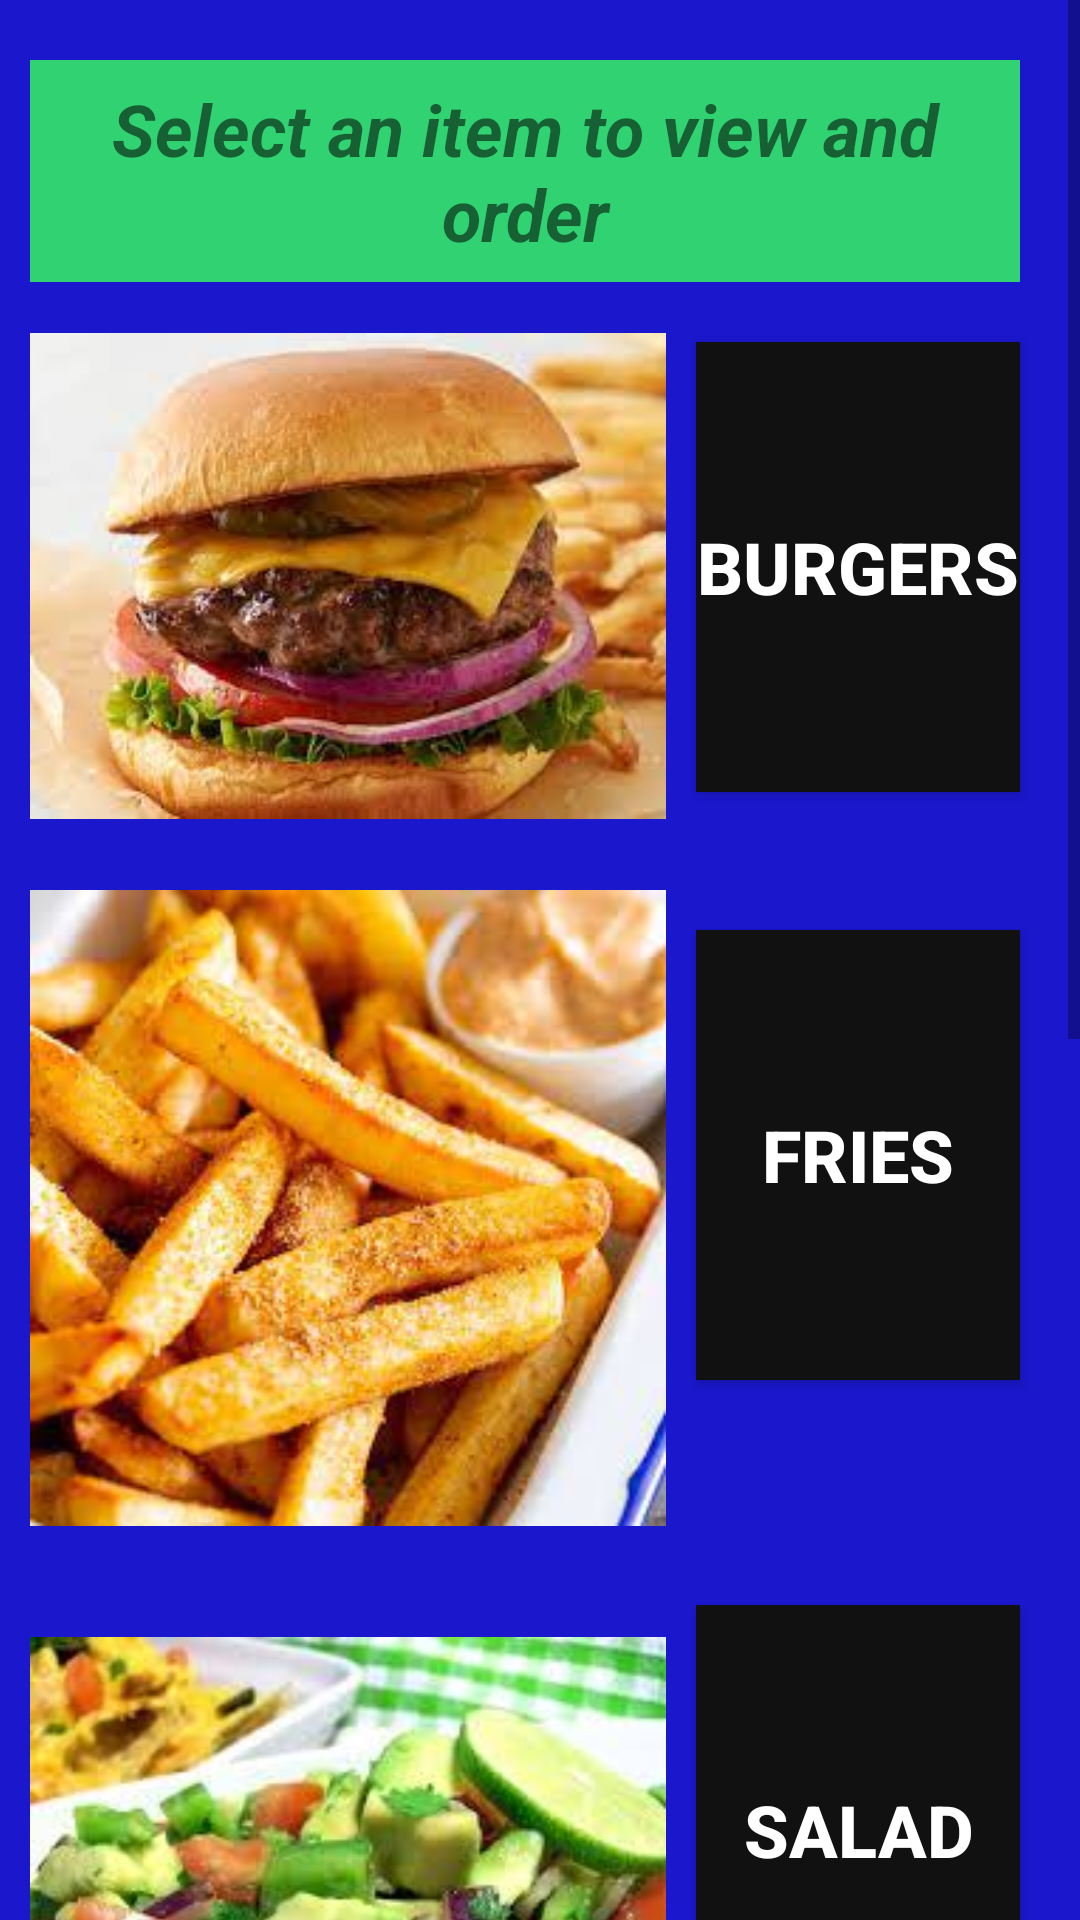

Reconstruct the res/layout file that produces this screen, plus the resources it refers to.
<!-- AndroidManifest.xml: application theme AppTheme -->
<!-- res/layout/activity_main3.xml -->
<?xml version="1.0" encoding="utf-8"?>
<androidx.constraintlayout.widget.ConstraintLayout xmlns:android="http://schemas.android.com/apk/res/android"
    xmlns:app="http://schemas.android.com/apk/res-auto"
    android:layout_width="match_parent"
    android:layout_height="match_parent">


    <ScrollView
        android:layout_width="match_parent"
        android:layout_height="match_parent"
        android:background="#1A17CD"
        android:fillViewport="true"
        app:layout_constraintBottom_toBottomOf="parent"
        app:layout_constraintEnd_toEndOf="parent"
        app:layout_constraintStart_toStartOf="parent"
        app:layout_constraintTop_toTopOf="parent">


        <LinearLayout
            android:layout_width="match_parent"
            android:layout_height="wrap_content"
            android:orientation="vertical">


            <TextView
                android:id="@+id/textView11"
                android:layout_width="match_parent"
                android:layout_height="74dp"
                android:layout_marginLeft="10dp"
                android:layout_marginTop="20dp"
                android:layout_marginRight="20dp"
                android:background="#31D272"
                android:gravity="center"
                android:text="Select an item to view and order"
                android:textSize="24sp"
                android:textStyle="bold|italic"
                app:layout_constraintBottom_toBottomOf="parent"
                app:layout_constraintEnd_toEndOf="parent"
                app:layout_constraintStart_toStartOf="parent"
                app:layout_constraintTop_toTopOf="parent"
                app:layout_constraintVertical_bias="0.038" />

<LinearLayout
    android:layout_width="match_parent"
    android:layout_height="wrap_content"
    android:orientation="horizontal">

            <ImageView
                android:id="@+id/imageView"
                android:layout_width="212dp"
                android:layout_height="wrap_content"
                android:layout_marginLeft="10dp"
                app:layout_constraintBottom_toBottomOf="parent"
                app:layout_constraintEnd_toEndOf="parent"
                app:layout_constraintHorizontal_bias="0.1"
                app:layout_constraintStart_toStartOf="parent"
                app:layout_constraintTop_toBottomOf="@+id/textView11"
                app:layout_constraintVertical_bias="0.076"
                app:srcCompat="@drawable/butter"/>

    <Button
        android:id="@+id/button3"
        android:layout_width="match_parent"
        android:layout_height="150dp"
        android:layout_marginLeft="10dp"
        android:layout_marginTop="20dp"
        android:layout_marginRight="20dp"
        android:background="#111"
        android:gravity="center"
        android:text="Burgers"
        android:textColor="#FFFFFF"
        android:textSize="24sp"
        android:textStyle="bold"
        app:layout_constraintBottom_toBottomOf="parent"
        app:layout_constraintEnd_toEndOf="parent"
        app:layout_constraintStart_toStartOf="parent"
        app:layout_constraintTop_toTopOf="parent"
        app:layout_constraintVertical_bias="0.038" />
</LinearLayout>

            <LinearLayout
                android:layout_width="match_parent"
                android:layout_height="wrap_content"
                android:orientation="horizontal">

            <ImageView
                android:id="@+id/imageView3"
                android:layout_width="212dp"
                android:layout_height="wrap_content"
                android:layout_marginLeft="10dp"
                app:layout_constraintBottom_toBottomOf="parent"
                app:layout_constraintEnd_toEndOf="parent"
                app:layout_constraintHorizontal_bias="0.0"
                app:layout_constraintStart_toStartOf="parent"
                app:layout_constraintTop_toBottomOf="@+id/imageView"
                app:layout_constraintVertical_bias="0.11"
                app:srcCompat="@drawable/fries" />

                <Button
                    android:id="@+id/button4"
                    android:layout_width="match_parent"
                    android:layout_height="150dp"
                    android:layout_marginLeft="10dp"
                    android:layout_marginTop="20dp"
                    android:layout_marginRight="20dp"
                    android:background="#111"
                    android:gravity="center"
                    android:text="Fries"
                    android:textSize="24sp"
                    android:textColor="#FFFFFF"
                    android:textStyle="bold"
                    app:layout_constraintBottom_toBottomOf="parent"
                    app:layout_constraintEnd_toEndOf="parent"
                    app:layout_constraintStart_toStartOf="parent"
                    app:layout_constraintTop_toTopOf="parent"
                    app:layout_constraintVertical_bias="0.038" />
            </LinearLayout>

            <LinearLayout
                android:layout_width="match_parent"
                android:layout_height="wrap_content"
                android:orientation="horizontal">

            <ImageView
                android:id="@+id/imageView4"
                android:layout_width="212dp"
                android:layout_height="wrap_content"
                android:layout_marginLeft="10dp"
                android:layout_marginTop="24dp"
                app:layout_constraintBottom_toBottomOf="parent"
                app:layout_constraintEnd_toEndOf="parent"
                app:layout_constraintHorizontal_bias="0.014"
                app:layout_constraintStart_toStartOf="parent"
                app:layout_constraintTop_toBottomOf="@+id/imageView3"
                app:layout_constraintVertical_bias="4.0"
                app:srcCompat="@drawable/avocados" />

                <Button
                    android:id="@+id/button5"
                    android:layout_width="match_parent"
                    android:layout_height="150dp"
                    android:layout_marginLeft="10dp"
                    android:layout_marginTop="20dp"
                    android:layout_marginRight="20dp"
                    android:background="#111"
                    android:gravity="center"
                    android:text="Salad"
                    android:textSize="24sp"
                    android:textColor="#FFFFFF"
                    android:textStyle="bold"
                    app:layout_constraintBottom_toBottomOf="parent"
                    app:layout_constraintEnd_toEndOf="parent"
                    app:layout_constraintStart_toStartOf="parent"
                    app:layout_constraintTop_toTopOf="parent"
                    app:layout_constraintVertical_bias="0.038" />
            </LinearLayout>

            <LinearLayout
                android:layout_width="match_parent"
                android:layout_height="wrap_content"
                android:orientation="horizontal">

            <ImageView
                android:id="@+id/imageView5"
                android:layout_width="212dp"
                android:layout_height="wrap_content"
                android:layout_marginLeft="10dp"
                android:layout_marginTop="24dp"
                app:layout_constraintBottom_toBottomOf="parent"
                app:layout_constraintEnd_toEndOf="parent"
                app:layout_constraintHorizontal_bias="0.0"
                app:layout_constraintStart_toStartOf="parent"
                app:layout_constraintTop_toBottomOf="@+id/imageView3"
                app:layout_constraintVertical_bias="1.0"
                app:srcCompat="@drawable/pepperoni" />

                <Button
                    android:id="@+id/button6"
                    android:layout_width="match_parent"
                    android:layout_height="150dp"
                    android:layout_marginLeft="10dp"
                    android:layout_marginTop="20dp"
                    android:layout_marginRight="20dp"
                    android:background="#111"
                    android:gravity="center"
                    android:text="Pizza"
                    android:textSize="24sp"
                    android:textColor="#FFFFFF"
                    android:textStyle="bold"
                    app:layout_constraintBottom_toBottomOf="parent"
                    app:layout_constraintEnd_toEndOf="parent"
                    app:layout_constraintStart_toStartOf="parent"
                    app:layout_constraintTop_toTopOf="parent"
                    app:layout_constraintVertical_bias="0.038" />
            </LinearLayout>

            <LinearLayout
                android:layout_width="match_parent"
                android:layout_height="wrap_content"

                android:orientation="horizontal">
            <ImageView
                android:id="@+id/imageView6"
                android:layout_width="212dp"
                android:layout_height="wrap_content"
                android:layout_marginLeft="10dp"
                android:layout_marginTop="24dp"
                android:layout_marginBottom="50dp"
                app:layout_constraintBottom_toBottomOf="parent"
                app:layout_constraintEnd_toEndOf="parent"
                app:layout_constraintHorizontal_bias="0.0"
                app:layout_constraintStart_toStartOf="parent"
                app:layout_constraintTop_toBottomOf="@+id/imageView3"
                app:layout_constraintVertical_bias="1.0"
                app:srcCompat="@drawable/pepsi" />

                <Button
                    android:id="@+id/button7"
                    android:layout_width="match_parent"
                    android:layout_height="150dp"
                    android:layout_marginLeft="10dp"
                    android:layout_marginTop="20dp"
                    android:layout_marginRight="20dp"
                    android:background="#111"
                    android:gravity="center"
                    android:text="Soda"
                    android:textSize="24sp"
                    android:textColor="#FFFFFF"
                    android:textStyle="bold"
                    app:layout_constraintBottom_toBottomOf="parent"
                    app:layout_constraintEnd_toEndOf="parent"
                    app:layout_constraintStart_toStartOf="parent"
                    app:layout_constraintTop_toTopOf="parent"
                    app:layout_constraintVertical_bias="0.038" />

            </LinearLayout>



        </LinearLayout>

    </ScrollView>
</androidx.constraintlayout.widget.ConstraintLayout>
<!-- resources referenced by this layout -->
<resources>
  <!-- drawable avocados: jpg bitmap (drawable-v24, 11234 bytes) -->
  <!-- drawable butter: jpg bitmap (drawable, 8563 bytes) -->
  <!-- drawable fries: jpg bitmap (drawable-v24, 11665 bytes) -->
  <!-- drawable pepperoni: jpg bitmap (drawable-v24, 13301 bytes) -->
  <style name="AppTheme" parent="Theme.AppCompat.Light.NoActionBar">
          
          <item name="colorPrimary">@color/colorPrimary</item>
          <item name="colorPrimaryDark">@color/colorPrimaryDark</item>
          <item name="colorAccent">@color/colorAccent</item>
  
      </style>
  <color name="colorPrimary">#0F0D75</color>
  <color name="colorPrimaryDark">#3700B3</color>
  <color name="colorAccent">#03DAC5</color>
</resources>
